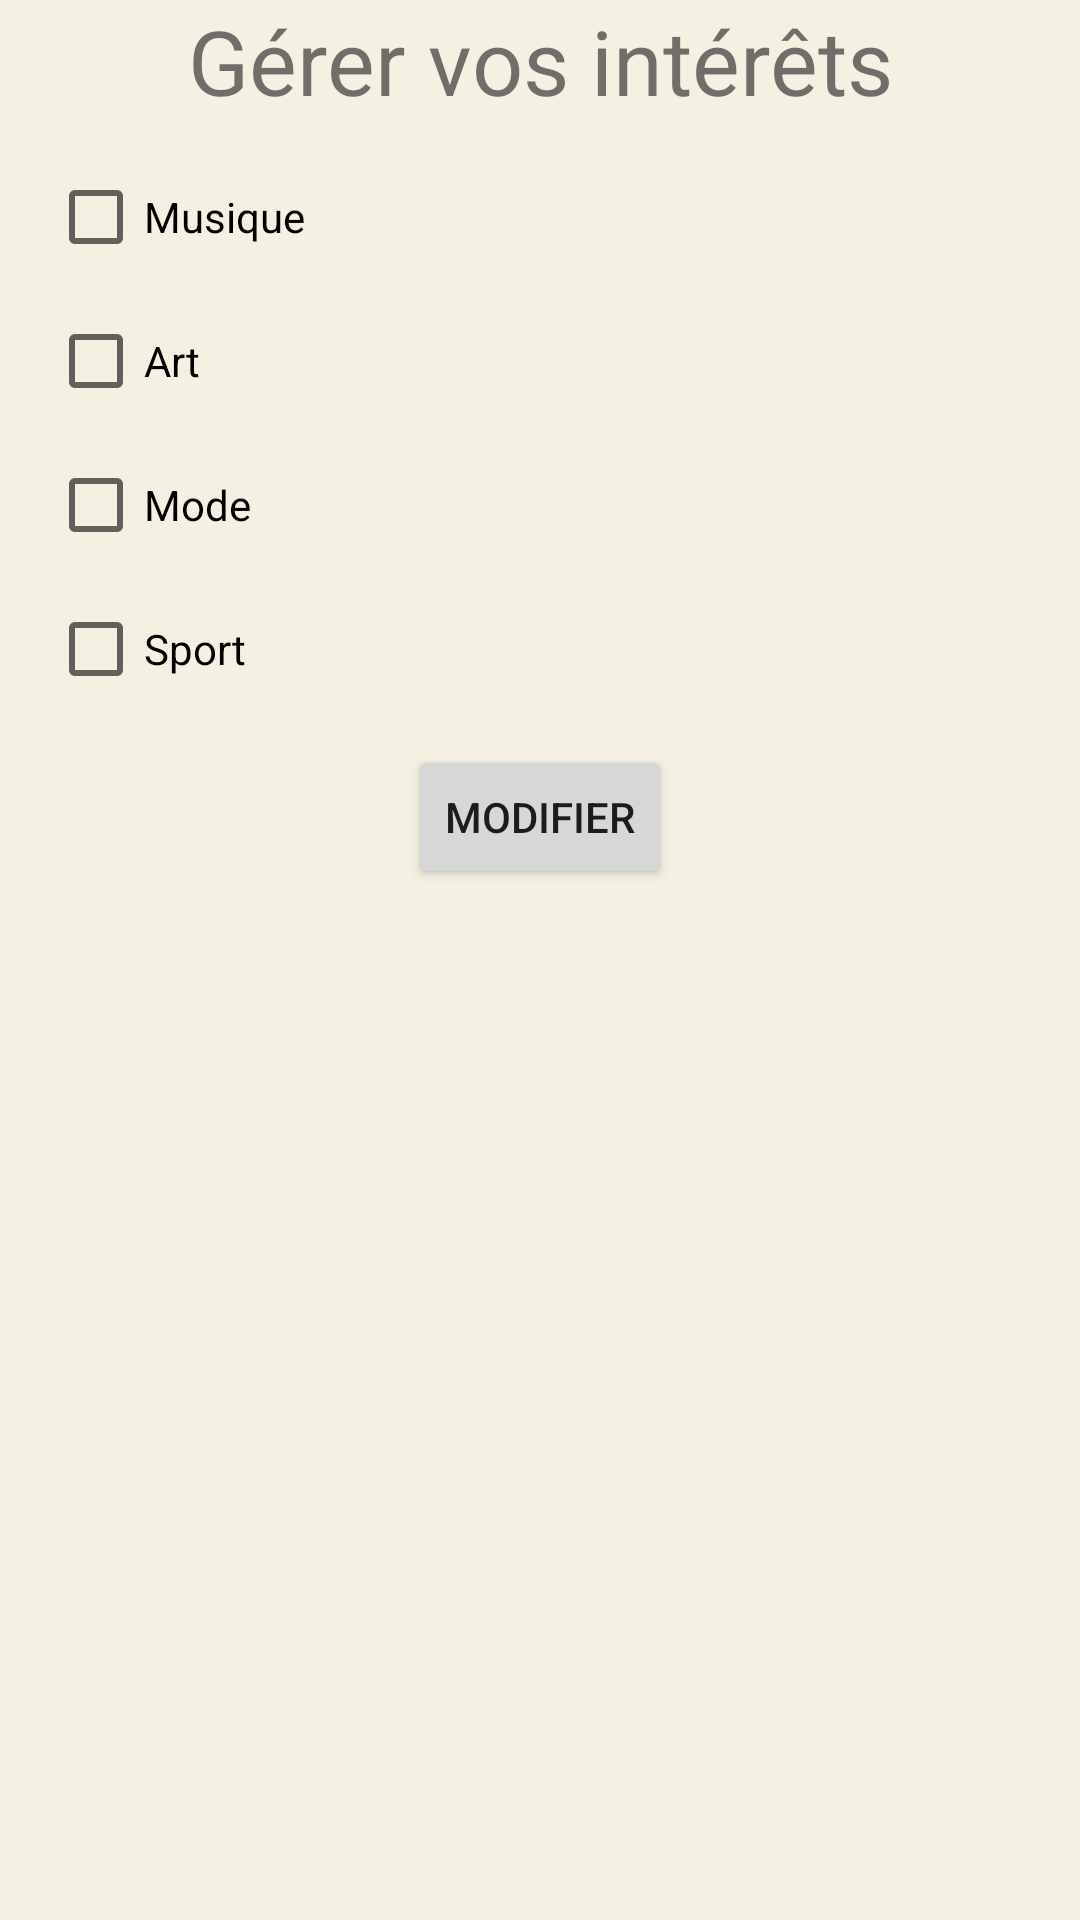

Write the Android layout XML for this screen, with the resource values it uses.
<!-- AndroidManifest.xml: application theme Theme.InterestProject -->
<!-- res/layout/fragment_manage_interest.xml -->
<?xml version="1.0" encoding="utf-8"?>
<androidx.constraintlayout.widget.ConstraintLayout xmlns:android="http://schemas.android.com/apk/res/android"
    xmlns:tools="http://schemas.android.com/tools"
    android:layout_width="match_parent"
    android:layout_height="match_parent"
    xmlns:app="http://schemas.android.com/apk/res-auto"
    tools:context=".editUserProfilFragment.ManageInterestFragment"
    android:background="@color/whiteApp">
    >

    <TextView
        android:layout_width="wrap_content"
        android:layout_height="wrap_content"
        app:layout_constraintTop_toTopOf="parent"
        android:id="@+id/titleManageInterest"
        app:layout_constraintLeft_toLeftOf="parent"
        app:layout_constraintRight_toRightOf="parent"
        android:text="Gérer vos intérêts"
        android:textSize="30dp"/>

    <CheckBox
        android:id="@+id/checkbox_musique"
        android:layout_width="match_parent"
        android:layout_height="wrap_content"
        android:layout_marginStart="16dp"
        android:layout_marginLeft="16dp"
        android:layout_marginTop="16dp"
        android:layout_marginEnd="16dp"
        android:layout_marginRight="16dp"
        android:text="Musique"
        app:layout_constraintLeft_toLeftOf="parent"
        app:layout_constraintRight_toRightOf="parent"
        app:layout_constraintTop_toBottomOf="@+id/titleManageInterest"
        />

    <CheckBox
        android:id="@+id/checkbox_art"
        android:layout_width="match_parent"
        android:layout_height="wrap_content"
        android:layout_marginStart="16dp"
        android:layout_marginLeft="16dp"
        android:layout_marginTop="16dp"
        android:layout_marginEnd="16dp"
        android:layout_marginRight="16dp"
        android:text="Art"
        app:layout_constraintLeft_toLeftOf="parent"
        app:layout_constraintRight_toRightOf="parent"
        app:layout_constraintTop_toBottomOf="@+id/checkbox_musique"
        />
    <CheckBox
        android:id="@+id/checkbox_mode"
        android:layout_width="match_parent"
        android:layout_height="wrap_content"
        android:layout_marginStart="16dp"
        android:layout_marginLeft="16dp"
        android:layout_marginTop="16dp"
        android:layout_marginEnd="16dp"
        android:layout_marginRight="16dp"
        android:text="Mode"
        app:layout_constraintLeft_toLeftOf="parent"
        app:layout_constraintRight_toRightOf="parent"
        app:layout_constraintTop_toBottomOf="@+id/checkbox_art"
        />
    <CheckBox
        android:id="@+id/checkbox_sport"
        android:layout_width="0dp"
        android:layout_height="wrap_content"
        android:layout_marginStart="16dp"
        android:layout_marginLeft="16dp"
        android:layout_marginTop="16dp"
        android:layout_marginEnd="16dp"
        android:layout_marginRight="16dp"
        android:text="Sport"
        app:layout_constraintLeft_toLeftOf="parent"
        app:layout_constraintRight_toRightOf="parent"
        app:layout_constraintTop_toBottomOf="@+id/checkbox_mode"
        />
    <Button
        android:id="@+id/button_showResult"
        android:layout_width="wrap_content"
        android:layout_height="wrap_content"
        android:layout_marginTop="16dp"
        android:text="Modifier"
        app:layout_constraintEnd_toEndOf="parent"
        app:layout_constraintStart_toStartOf="parent"
        app:layout_constraintTop_toBottomOf="@+id/checkbox_sport" />

</androidx.constraintlayout.widget.ConstraintLayout>
<!-- resources referenced by this layout -->
<resources>
  <color name="whiteApp">#F4F0E2</color>
  <style name="Theme.InterestProject" parent="Theme.AppCompat.DayNight.NoActionBar">
          
          <item name="colorPrimary">@color/blueApp</item>
          <item name="colorPrimaryVariant">@color/whiteApp</item>
          <item name="colorOnPrimary">@color/whiteApp</item>
          
          <item name="colorSecondary">@color/orangeApp</item>
          <item name="colorSecondaryVariant">@color/teal_700</item>
          <item name="colorOnSecondary">@color/black</item>
          
          <item name="android:statusBarColor" tools:targetApi="l">?attr/colorPrimaryVariant</item>
          
      </style>
  <color name="blueApp">#1E3D59</color>
  <color name="orangeApp">#FF8400</color>
  <color name="teal_700">#FF018786</color>
  <color name="black">#FF000000</color>
</resources>
